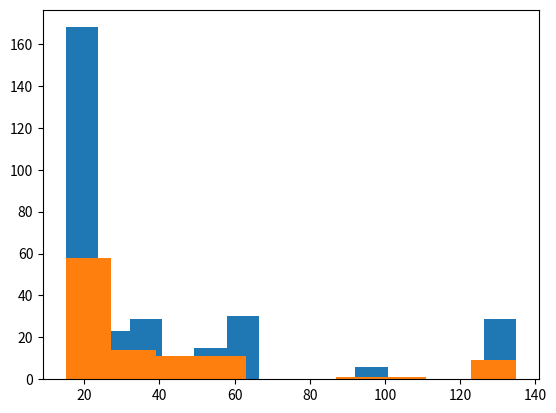

This chart was generated by the following Python code:
import matplotlib.pyplot as plt
import numpy as np
from scipy import stats

sample = [60, 20, 135, 20, 60, 20, 135, 40, 20, 60, 20, 40, 15, 30, 40, 130, 60, 20, 40, 20, 20, 20, 135, 20, 20, 20, 20, 35, 50, 15, 20, 20, 40, 20, 20, 15, 100, 20, 15, 20, 20, 20, 20, 50, 20, 20, 20, 60, 20, 35, 40,
          35, 15, 15, 35, 20, 135, 20, 30, 20, 20, 20, 35, 135, 30, 30, 15, 20, 20, 20, 20, 20, 30, 20, 15, 20, 135, 135, 60, 15, 15, 20, 15, 60, 20, 20, 50, 60, 30, 15, 20, 50, 60, 135, 20, 15, 20, 30, 15, 90, 50, 30, 60, 60, 30]

x = np.log(sample)

k2, p = stats.normaltest(x)

alpha = 1e-3

print("p = {:g}".format(p))

if p < alpha:  # null hypothesis: x comes from a normal distribution
    print("The null hypothesis can be rejected")
else:
    print("The null hypothesis cannot be rejected")

mu, std = stats.norm.fit(x)
print("Mean: {:g}\nStandard deviation: {:g}".format(mu, std))
print("Mean: {:g}\nStandard deviation: {:g}".format(np.mean(x), np.std(x)))



unique, counts = np.unique(sample, return_counts=True)
print(unique)
print(counts)
frequencies = counts / sum(counts)
print(frequencies)
print(sum(frequencies))
cumulativeSum = np.cumsum(frequencies)
print(cumulativeSum)

def draw_categorical_from_sample(sample, n):
    unique, counts = np.unique(sample, return_counts=True)
    frequencies = counts / sum(counts)
    cumulativeSum = np.cumsum(frequencies)
    draws = stats.uniform.rvs(size=n)
    result = np.zeros(n) - 1
    for i in range(0, len(draws)):
        for j in range(0, len(cumulativeSum)):
            if(draws[i] <= cumulativeSum[j]):
                result[i] = unique[j]
                break
        if(result[i] == -1):
            result[i] = unique[-1]
    return result

categoricalSample = draw_categorical_from_sample(sample, 300)
print(categoricalSample)

plt.hist(categoricalSample, bins='auto')
plt.show()

plt.hist(sample, bins='auto')
plt.show()